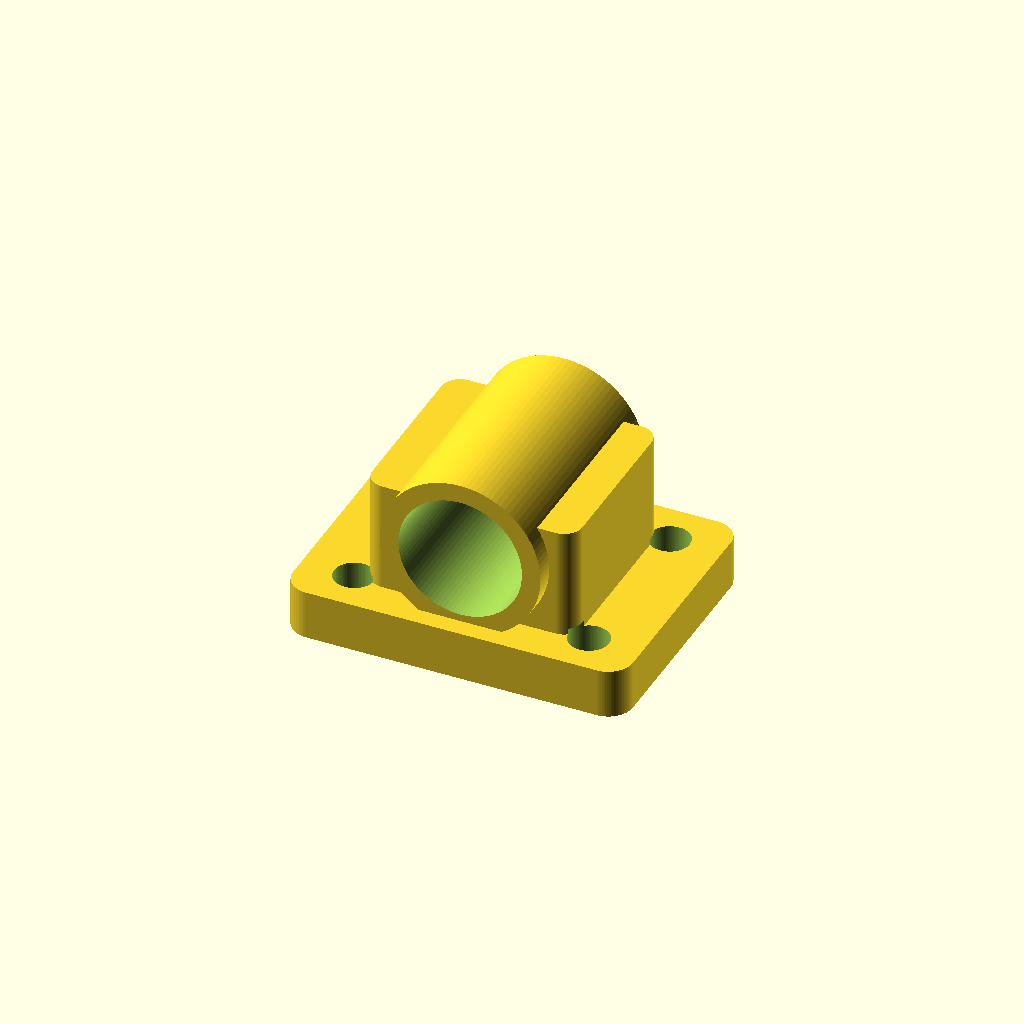
Cell 1: rendered with the file's own defaults.
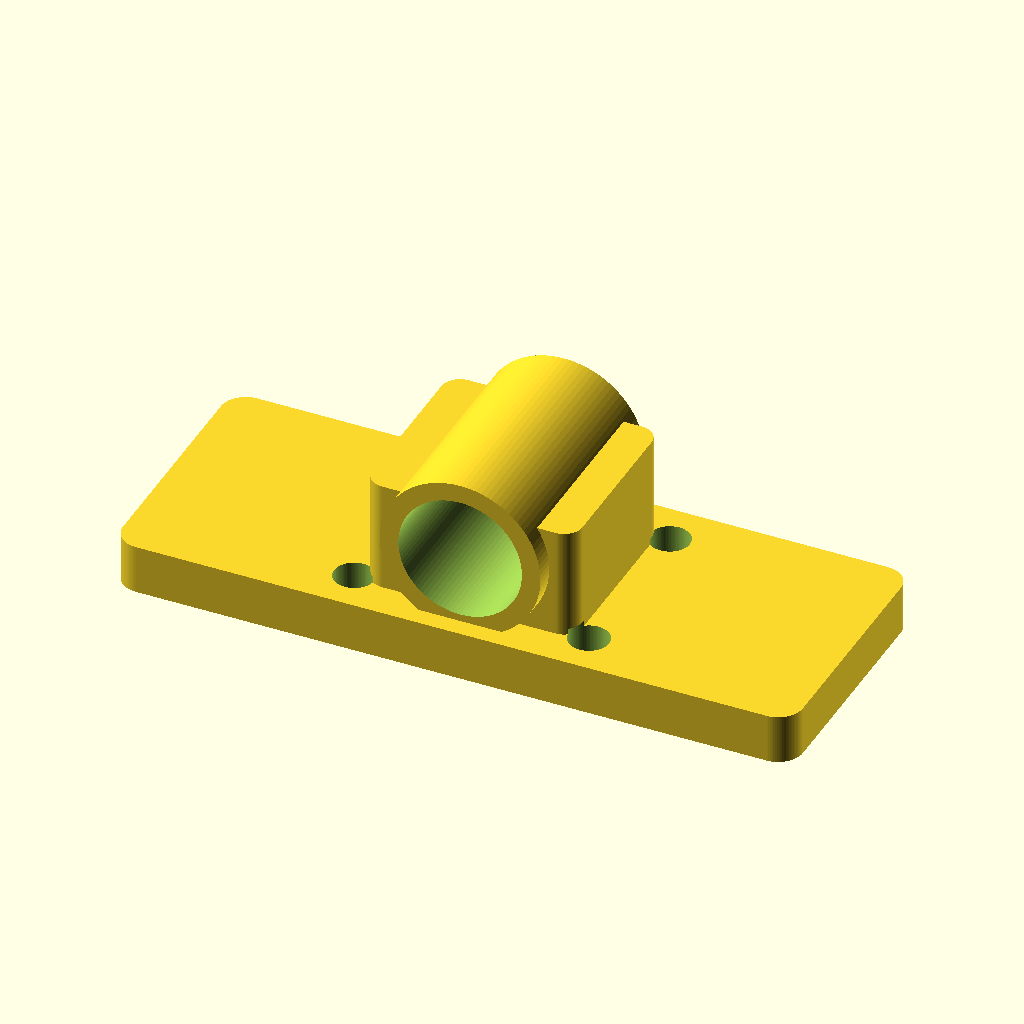
Cell 2: the same model with base_l = 110.
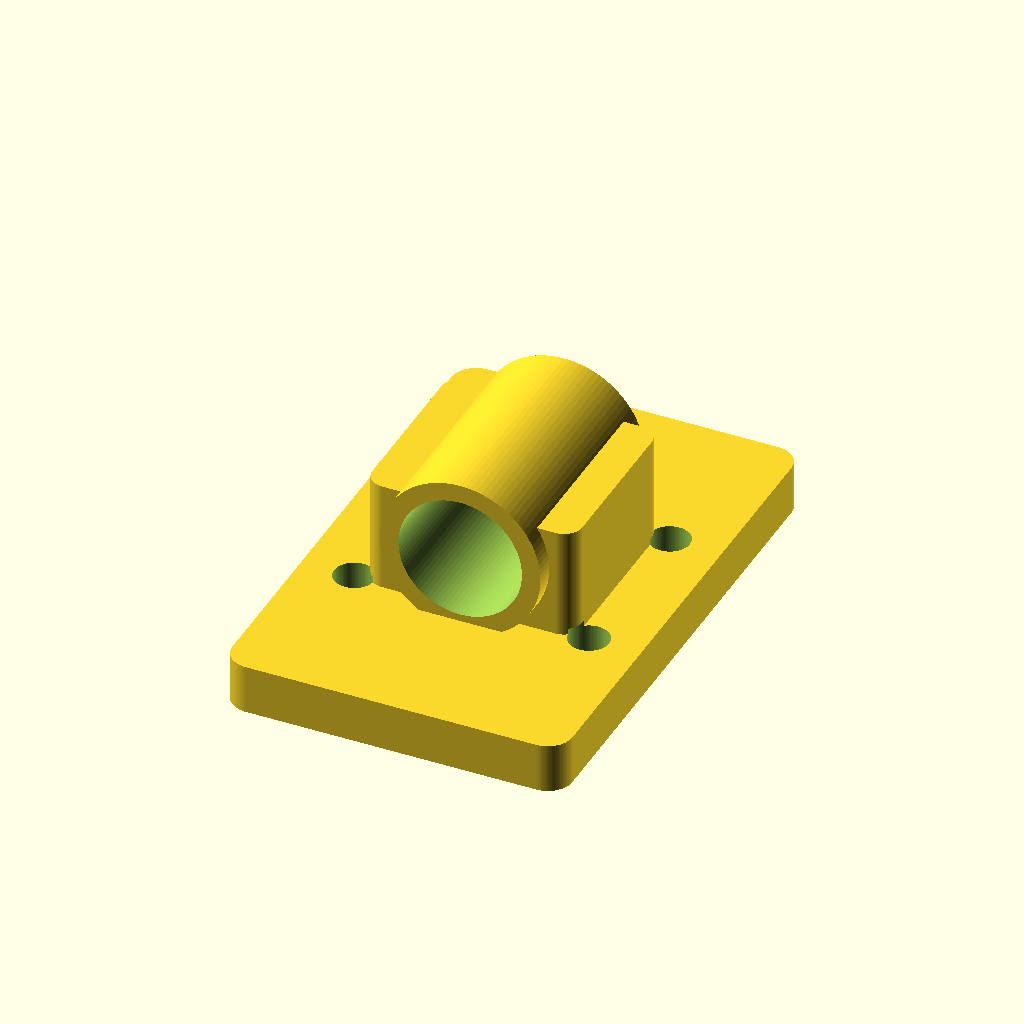
Cell 3: base_w = 84 (everything else at default).
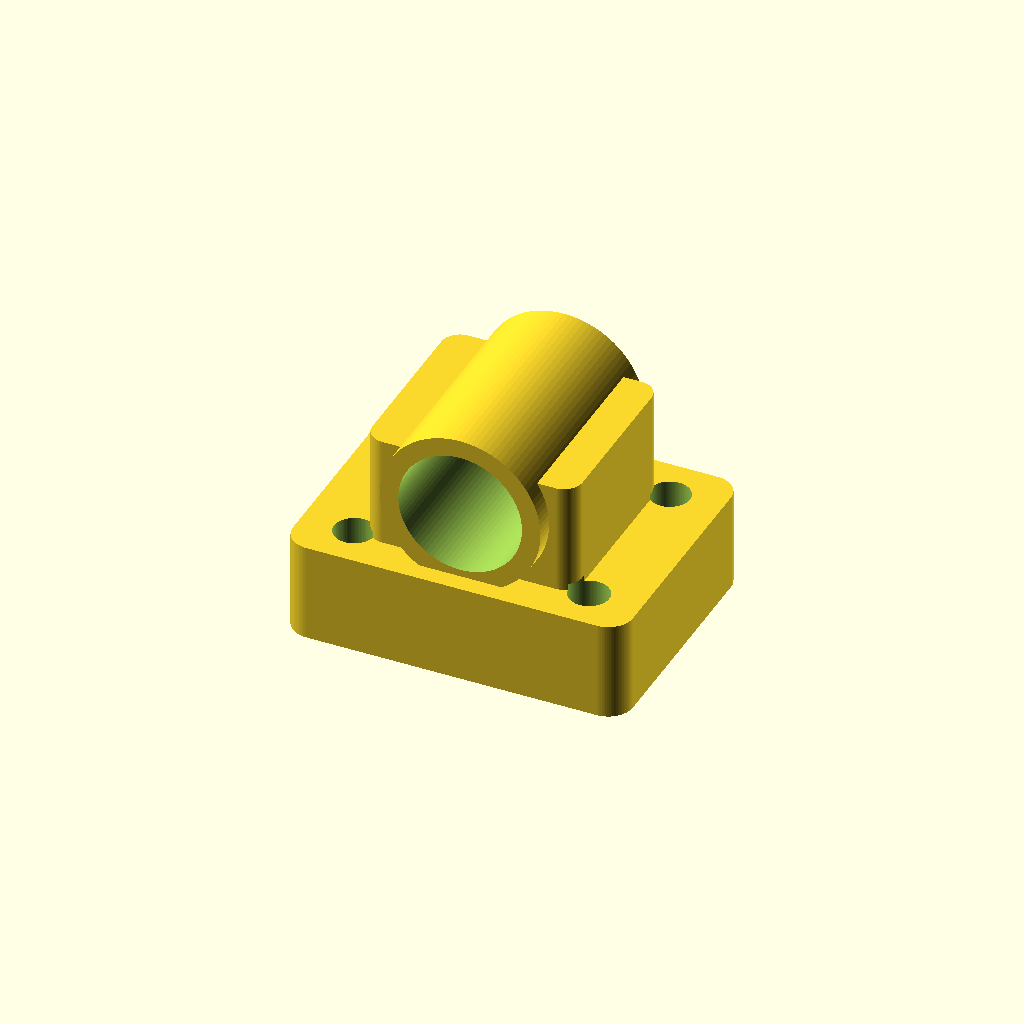
Cell 4: base_h = 16 (everything else at default).
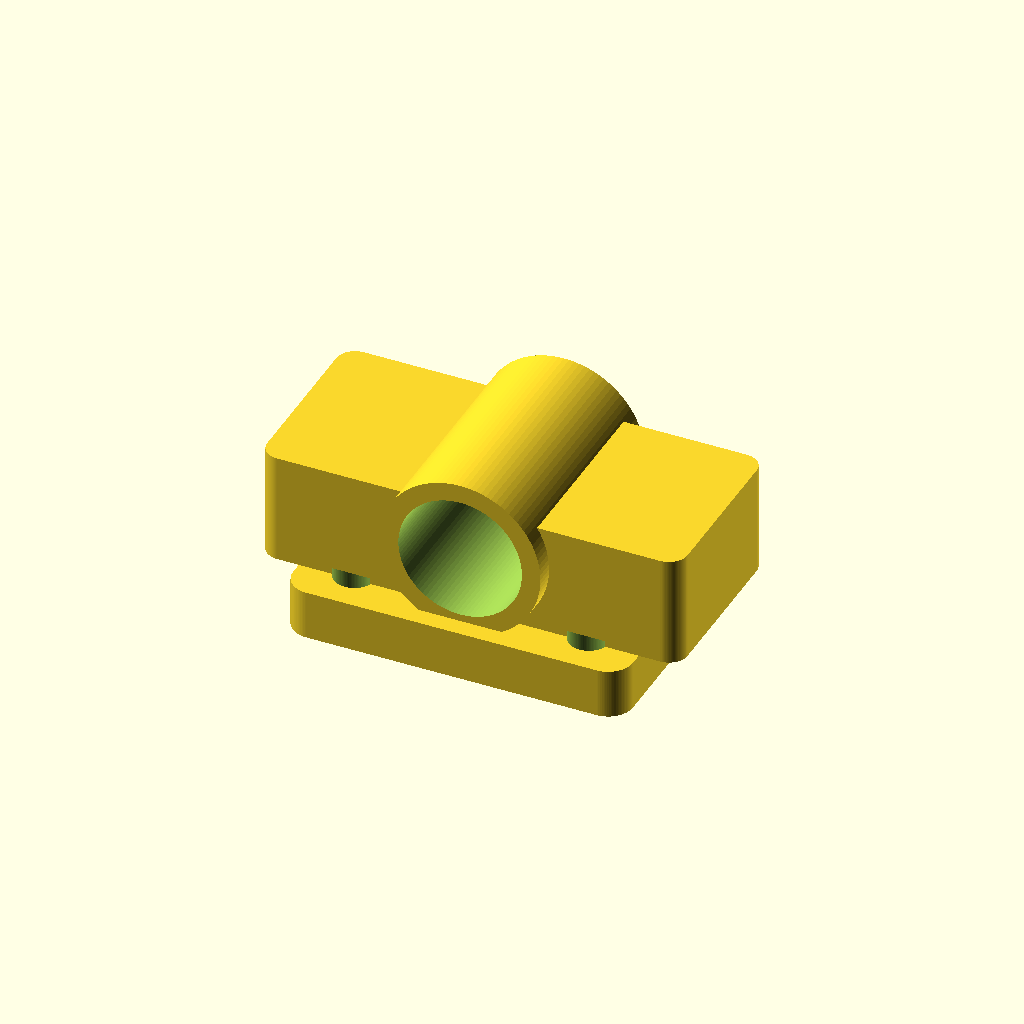
Cell 5 — pedestal_l set to 68, the other parameters unchanged.
One fixed orthographic camera (rotation 55°, 0°, 25°; colour scheme Cornfield) for every cell.
Source of the model, results/nopscadlib/baselines/gpt52/scad/pillow_block__KP08_18.scad:
$fn=96;

shaft_d = 8.0;
base_l = 55.0;
base_w = 42.0;

base_h = 8.0;
pedestal_l = 34.0;
pedestal_w = 30.0;
pedestal_h = 18.0;

bore_center_z = base_h + pedestal_h*0.62;
bore_d = shaft_d + 0.4;
bore_len = base_w + 2.0;

cap_outer_d = 26.0;
cap_len = pedestal_w + 6.0;

mount_hole_d = 6.5;
mount_hole_x = 19.0;
mount_hole_y = 14.0;

set_screw_d = 3.2;
set_screw_len = 18.0;
set_screw_z = bore_center_z + 6.0;

module rounded_block(l,w,h,r){
    hull(){
        for (sx=[-1,1], sy=[-1,1]){
            translate([sx*(l/2-r), sy*(w/2-r), 0])
                cylinder(h=h, r=r);
        }
    }
}

module base(){
    rounded_block(base_l, base_w, base_h, 4.0);
}

module pedestal(){
    translate([0,0,base_h])
        rounded_block(pedestal_l, pedestal_w, pedestal_h, 3.0);
}

module cap_body(){
    translate([0,0,bore_center_z])
        rotate([90,0,0])
            cylinder(h=cap_len, d=cap_outer_d, center=true);
}

module mount_holes(){
    for (sx=[-1,1], sy=[-1,1]){
        translate([sx*mount_hole_x, sy*mount_hole_y, -1])
            cylinder(h=base_h+2, d=mount_hole_d);
    }
}

module bore(){
    translate([0,0,bore_center_z])
        rotate([90,0,0])
            cylinder(h=bore_len, d=bore_d, center=true);
}

module relief_cut(){
    translate([0,0,bore_center_z])
        rotate([90,0,0])
            cylinder(h=cap_len+2, d=cap_outer_d-6.0, center=true);
}

module set_screw_hole(){
    translate([0,0,set_screw_z])
        rotate([0,90,0])
            cylinder(h=set_screw_len, d=set_screw_d, center=true);
}

difference(){
    union(){
        base();
        pedestal();
        cap_body();
    }
    mount_holes();
    bore();
    relief_cut();
    set_screw_hole();
}
Parameter table extracted from the source (name, type, default, range or options):
shaft_d: number, default 8
base_l: number, default 55
base_w: number, default 42
base_h: number, default 8
pedestal_l: number, default 34
pedestal_w: number, default 30
pedestal_h: number, default 18
cap_outer_d: number, default 26
mount_hole_d: number, default 6.5
mount_hole_x: number, default 19
mount_hole_y: number, default 14
set_screw_d: number, default 3.2
set_screw_len: number, default 18
